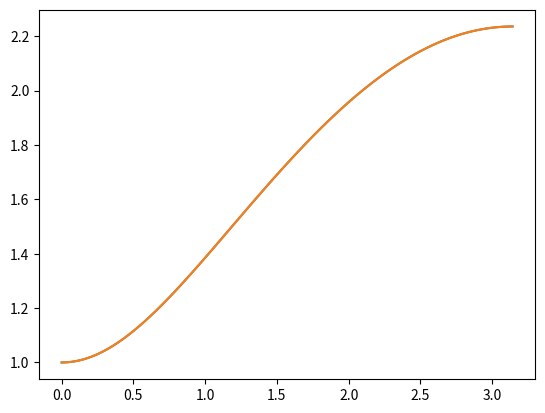

Generate this figure with matplotlib:
import matplotlib.pylab as plt
import numpy as np

def fun(x):
    return (3-2*np.cos(x))**0.5

def r_fun(x,y):
    return np.sin(x)/y

def Euler(lim,init,N,r_fun):
    x=np.linspace(lim[0],lim[1],N+1)
    dx=(lim[1]-lim[0])/N
    u=np.zeros(N+1)
    u[0]=init
    for ii in range(1,N+1):
        u_tmp=u[ii-1]+r_fun(x[ii-1],u[ii-1])*dx/2
        u[ii]=u[ii-1]+r_fun(x[ii-1]+dx/2,u_tmp)*dx
    return x,u

N1=100
x,u=Euler([0,np.pi],1.0,N1,r_fun)
plt.plot(x,u)
plt.plot(x,fun(x))

r=2
x1,u1=Euler([0,np.pi],1.0,N1,r_fun)
x2,u2=Euler([0,np.pi],1.0,N1*r,r_fun)

R_real=np.max(abs(u2-fun(x2)))
R_theor=np.max(abs(u2[::2]-u1)/(r**2-1))
print(R_theor,R_real)
plt.show()